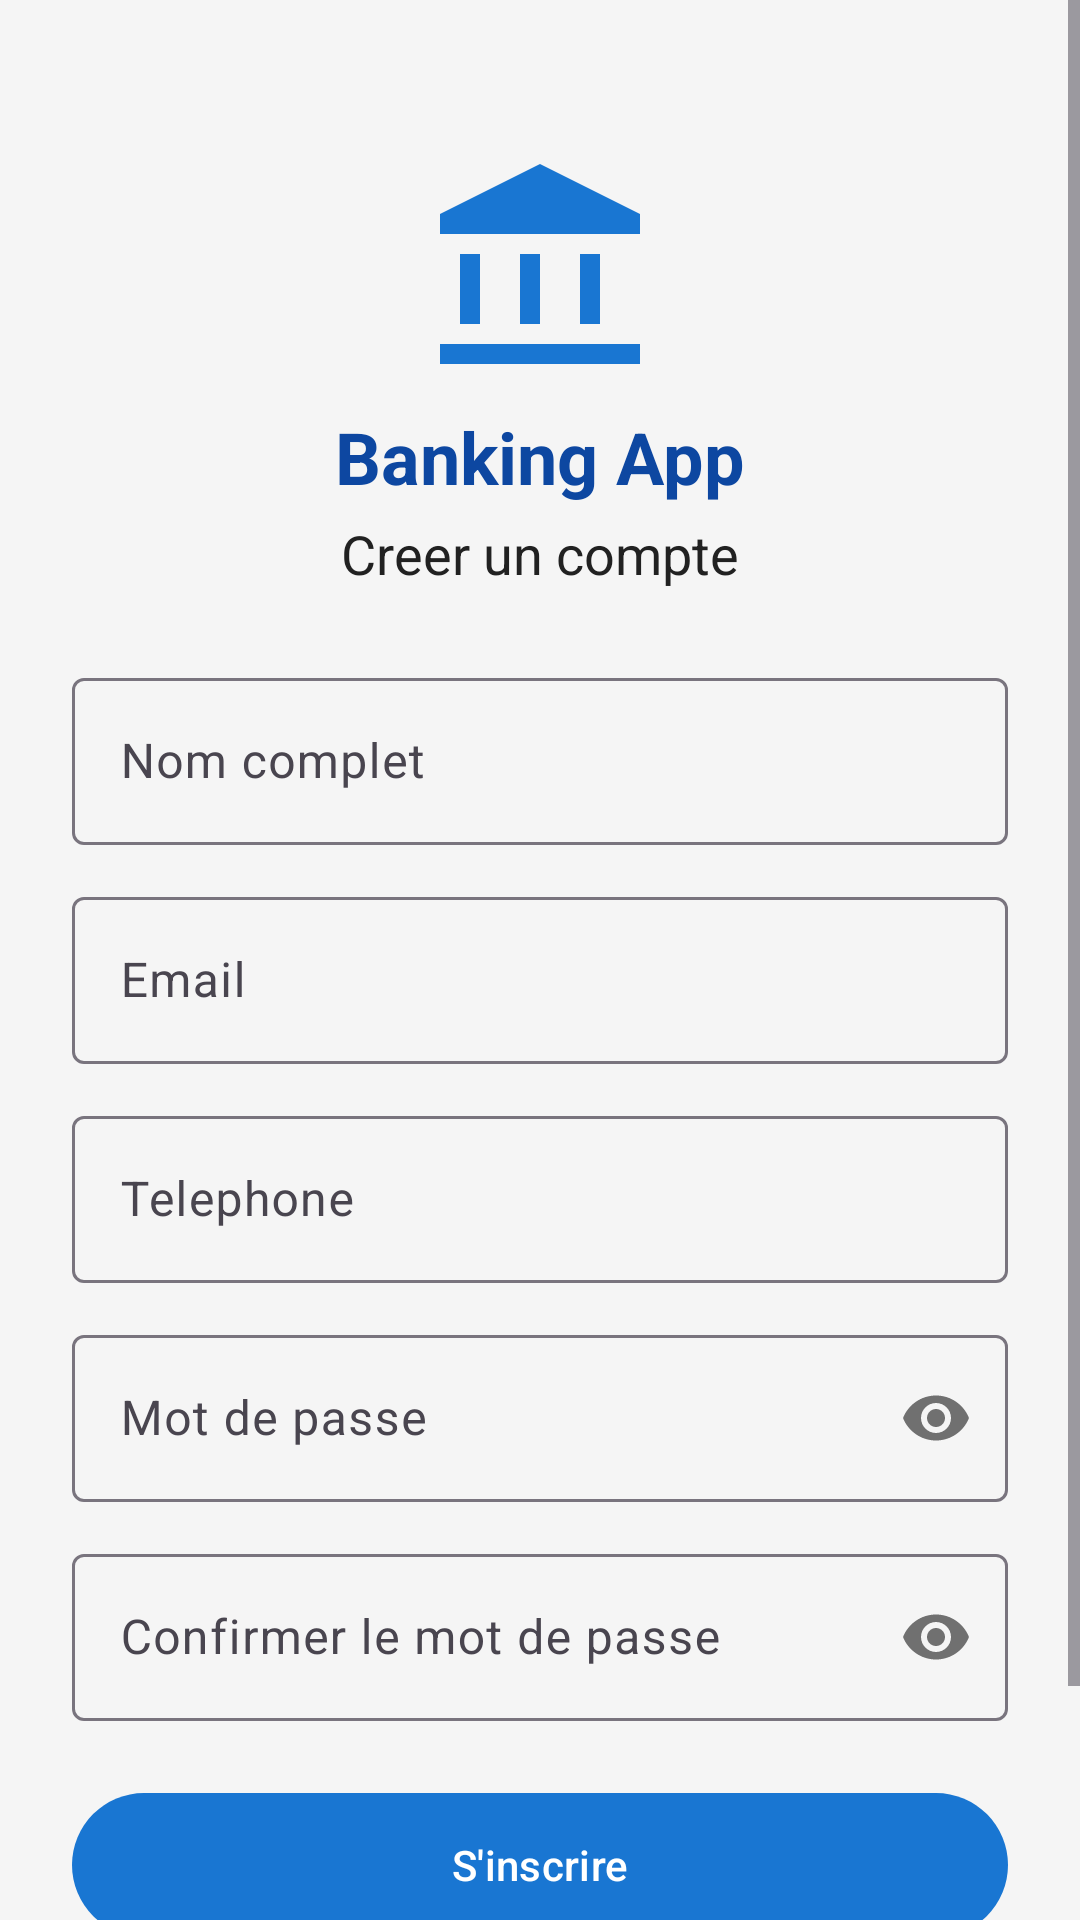

Here is an Android app screen rendered from its layout file. Give the layout XML and the strings, colors and styles it references.
<!-- AndroidManifest.xml: application theme Theme.BankingApp -->
<!-- res/layout/activity_signup.xml -->
<?xml version="1.0" encoding="utf-8"?>
<ScrollView xmlns:android="http://schemas.android.com/apk/res/android"
    xmlns:app="http://schemas.android.com/apk/res-auto"
    android:layout_width="match_parent"
    android:layout_height="match_parent"
    android:fillViewport="true"
    android:background="@color/background">

    <LinearLayout
        android:layout_width="match_parent"
        android:layout_height="wrap_content"
        android:orientation="vertical"
        android:padding="24dp">

        <ImageView
            android:layout_width="80dp"
            android:layout_height="80dp"
            android:src="@drawable/ic_logo"
            android:layout_gravity="center"
            android:layout_marginTop="24dp" />

        <TextView
            android:layout_width="wrap_content"
            android:layout_height="wrap_content"
            android:text="@string/app_name"
            android:textSize="24sp"
            android:textStyle="bold"
            android:textColor="@color/primaryDark"
            android:layout_gravity="center"
            android:layout_marginTop="8dp" />

        <TextView
            android:layout_width="wrap_content"
            android:layout_height="wrap_content"
            android:text="@string/signup_title"
            android:textSize="18sp"
            android:textColor="@color/textPrimary"
            android:layout_gravity="center"
            android:layout_marginTop="4dp"
            android:layout_marginBottom="24dp" />

        <com.google.android.material.textfield.TextInputLayout
            android:layout_width="match_parent"
            android:layout_height="wrap_content"
            android:hint="@string/hint_full_name"
            style="@style/Widget.Material3.TextInputLayout.OutlinedBox">
            <com.google.android.material.textfield.TextInputEditText
                android:id="@+id/etFullName"
                android:layout_width="match_parent"
                android:layout_height="wrap_content"
                android:inputType="textPersonName" />
        </com.google.android.material.textfield.TextInputLayout>

        <com.google.android.material.textfield.TextInputLayout
            android:layout_width="match_parent"
            android:layout_height="wrap_content"
            android:hint="@string/hint_email"
            android:layout_marginTop="12dp"
            style="@style/Widget.Material3.TextInputLayout.OutlinedBox">
            <com.google.android.material.textfield.TextInputEditText
                android:id="@+id/etEmail"
                android:layout_width="match_parent"
                android:layout_height="wrap_content"
                android:inputType="textEmailAddress" />
        </com.google.android.material.textfield.TextInputLayout>

        <com.google.android.material.textfield.TextInputLayout
            android:layout_width="match_parent"
            android:layout_height="wrap_content"
            android:hint="@string/hint_phone"
            android:layout_marginTop="12dp"
            style="@style/Widget.Material3.TextInputLayout.OutlinedBox">
            <com.google.android.material.textfield.TextInputEditText
                android:id="@+id/etPhone"
                android:layout_width="match_parent"
                android:layout_height="wrap_content"
                android:inputType="phone" />
        </com.google.android.material.textfield.TextInputLayout>

        <com.google.android.material.textfield.TextInputLayout
            android:layout_width="match_parent"
            android:layout_height="wrap_content"
            android:hint="@string/hint_password"
            android:layout_marginTop="12dp"
            app:passwordToggleEnabled="true"
            style="@style/Widget.Material3.TextInputLayout.OutlinedBox">
            <com.google.android.material.textfield.TextInputEditText
                android:id="@+id/etPassword"
                android:layout_width="match_parent"
                android:layout_height="wrap_content"
                android:inputType="textPassword" />
        </com.google.android.material.textfield.TextInputLayout>

        <com.google.android.material.textfield.TextInputLayout
            android:layout_width="match_parent"
            android:layout_height="wrap_content"
            android:hint="@string/hint_confirm_password"
            android:layout_marginTop="12dp"
            app:passwordToggleEnabled="true"
            style="@style/Widget.Material3.TextInputLayout.OutlinedBox">
            <com.google.android.material.textfield.TextInputEditText
                android:id="@+id/etConfirmPassword"
                android:layout_width="match_parent"
                android:layout_height="wrap_content"
                android:inputType="textPassword" />
        </com.google.android.material.textfield.TextInputLayout>

        <com.google.android.material.button.MaterialButton
            android:id="@+id/btnSignup"
            android:layout_width="match_parent"
            android:layout_height="56dp"
            android:text="@string/action_signup"
            android:layout_marginTop="20dp"
            app:backgroundTint="@color/primary" />

        <ProgressBar
            android:id="@+id/progressBar"
            android:layout_width="wrap_content"
            android:layout_height="wrap_content"
            android:layout_gravity="center"
            android:layout_marginTop="12dp"
            android:visibility="gone" />

        <TextView
            android:id="@+id/tvGoLogin"
            android:layout_width="wrap_content"
            android:layout_height="wrap_content"
            android:text="@string/already_have_account"
            android:textColor="@color/primary"
            android:textStyle="bold"
            android:padding="14dp"
            android:layout_gravity="center"
            android:layout_marginTop="8dp" />

    </LinearLayout>
</ScrollView>
<!-- resources referenced by this layout -->
<resources>
  <color name="background">#F5F5F5</color>
  <color name="primary">#1976D2</color>
  <color name="primaryDark">#0D47A1</color>
  <color name="textPrimary">#212121</color>
  <!-- drawable ic_logo (drawable) -->
  <vector xmlns:android="http://schemas.android.com/apk/res/android"
      android:width="96dp"
      android:height="96dp"
      android:viewportWidth="24"
      android:viewportHeight="24">
      <path
          android:fillColor="#1976D2"
          android:pathData="M12,2L2,7v2h20V7L12,2zM4,11v7h2v-7H4zM10,11v7h2v-7h-2zM16,11v7h2v-7h-2zM2,20v2h20v-2H2z"/>
  </vector>
  <string name="action_signup">S\'inscrire</string>
  <string name="already_have_account">Deja un compte ? Se connecter</string>
  <string name="app_name">Banking App</string>
  <string name="hint_confirm_password">Confirmer le mot de passe</string>
  <string name="hint_email">Email</string>
  <string name="hint_full_name">Nom complet</string>
  <string name="hint_password">Mot de passe</string>
  <string name="hint_phone">Telephone</string>
  <string name="signup_title">Creer un compte</string>
  <style name="Theme.BankingApp" parent="Theme.Material3.DayNight.NoActionBar">
          <item name="colorPrimary">@color/primary</item>
          <item name="colorPrimaryVariant">@color/primaryDark</item>
          <item name="colorOnPrimary">@color/white</item>
          <item name="colorSecondary">@color/accent</item>
          <item name="colorOnSecondary">@color/textPrimary</item>
          <item name="android:windowBackground">@color/background</item>
          <item name="android:statusBarColor">@color/primaryDark</item>
      </style>
  <color name="white">#FFFFFF</color>
  <color name="accent">#FFC107</color>
</resources>
